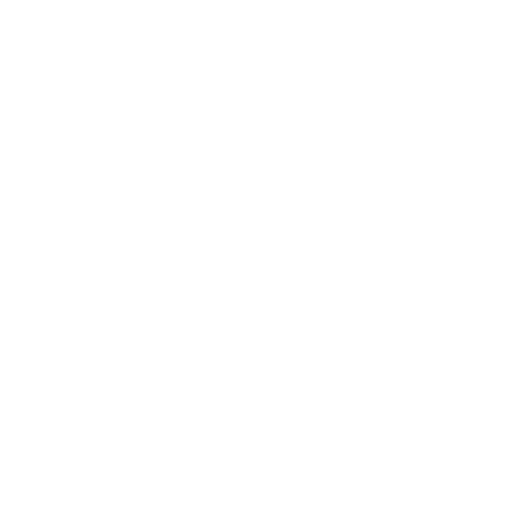
t = 0.00 s
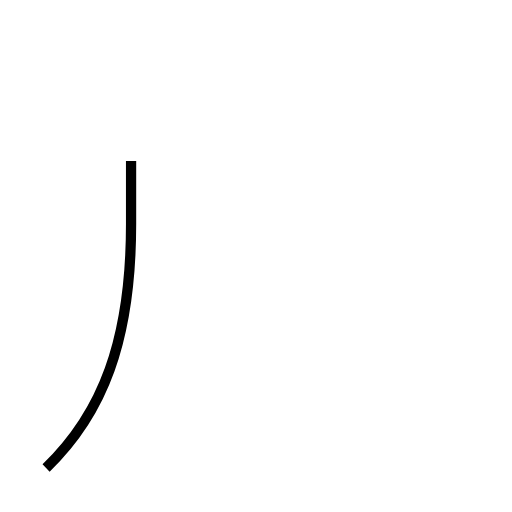
t = 0.96 s
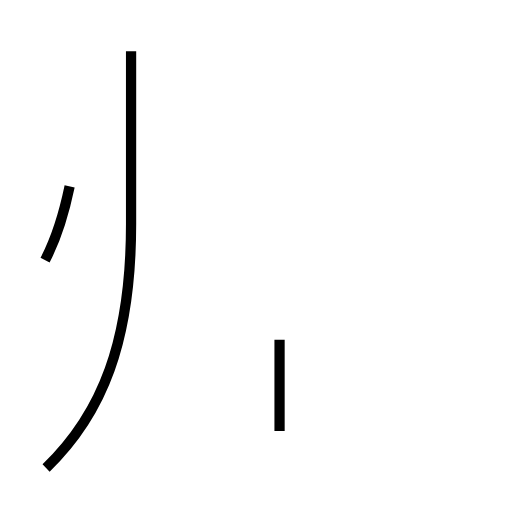
t = 1.78 s
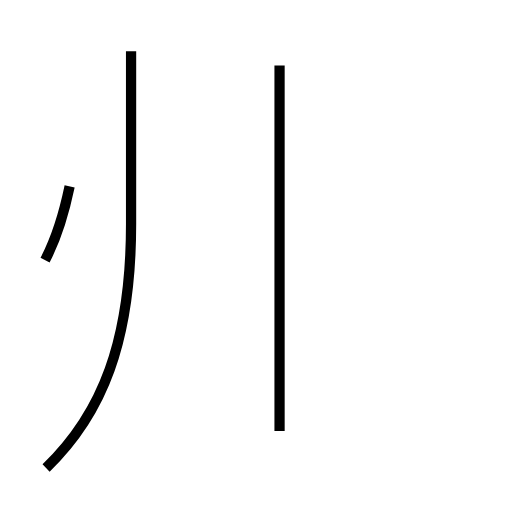
t = 2.59 s
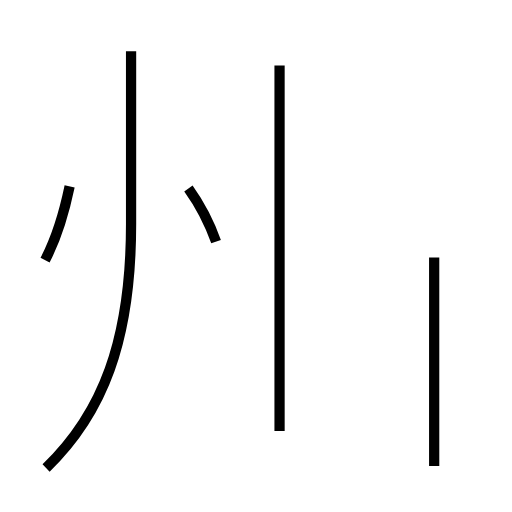
t = 3.37 s
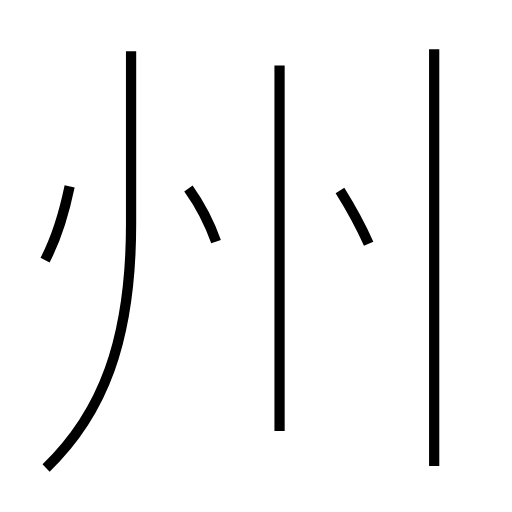
t = 4.16 s

The animated SVG that drew these frames (rendered in a browser with its animation timeline set to each time). Animation: 6 SMIL elements (animate=6); one cycle of 4.16 s.

<?xml version='1.0' encoding='utf-8'?>
<svg viewBox="0.0 -6.0 50.0 50.0" version="1.1" xmlns="http://www.w3.org/2000/svg"><rect x="-1000" y="-1000" width="2000" height="2000" stroke="white" fill="white" /><g style="fill:none;stroke:#000000;stroke-width:1"><path d="M 4.5 1.7 C 10.0 -3.6 12.8 -10.7 12.8 -22.1 L 12.8 -39.0 " transform="translate(0.0 38.0)" stroke-dasharray="42.861557656154396" stroke-dashoffset="42.861557656154396"><animate attributeName="stroke-dashoffset" from="42.861557656154396" to="0" dur="1.2858467296846319s" begin="0s" fill="freeze" /></path><path d="M 4.4 -18.6 C 5.5 -20.7 6.3 -23.4 6.8 -25.8 " transform="translate(0.0 38.0)" stroke-dasharray="7.612029877894619" stroke-dashoffset="7.612029877894619"><animate attributeName="stroke-dashoffset" from="7.612029877894619" to="0" dur="0.22836089633683856s" begin="1.2858467296846319s" fill="freeze" /></path><path d="M 27.3 -1.9 L 27.3 -37.6 " transform="translate(0.0 38.0)" stroke-dasharray="35.7" stroke-dashoffset="35.7"><animate attributeName="stroke-dashoffset" from="35.7" to="0" dur="1.071s" begin="1.5142076260214705s" fill="freeze" /></path><path d="M 21.1 -20.4 C 20.5 -22.1 19.4 -24.2 18.4 -25.6 " transform="translate(0.0 38.0)" stroke-dasharray="5.875435829407356" stroke-dashoffset="5.875435829407356"><animate attributeName="stroke-dashoffset" from="5.875435829407356" to="0" dur="0.17626307488222065s" begin="2.5852076260214707s" fill="freeze" /></path><path d="M 42.4 1.5 L 42.4 -39.2 " transform="translate(0.0 38.0)" stroke-dasharray="40.7" stroke-dashoffset="40.7"><animate attributeName="stroke-dashoffset" from="40.7" to="0" dur="1.221s" begin="2.761470700903691s" fill="freeze" /></path><path d="M 36.0 -20.2 C 35.2 -22.0 34.2 -23.8 33.2 -25.4" transform="translate(0.0 38.0)" stroke-dasharray="5.910650893976222" stroke-dashoffset="5.910650893976222"><animate attributeName="stroke-dashoffset" from="5.910650893976222" to="0" dur="0.17731952681928667s" begin="3.9824707009036913s" fill="freeze" /></path></g></svg>
